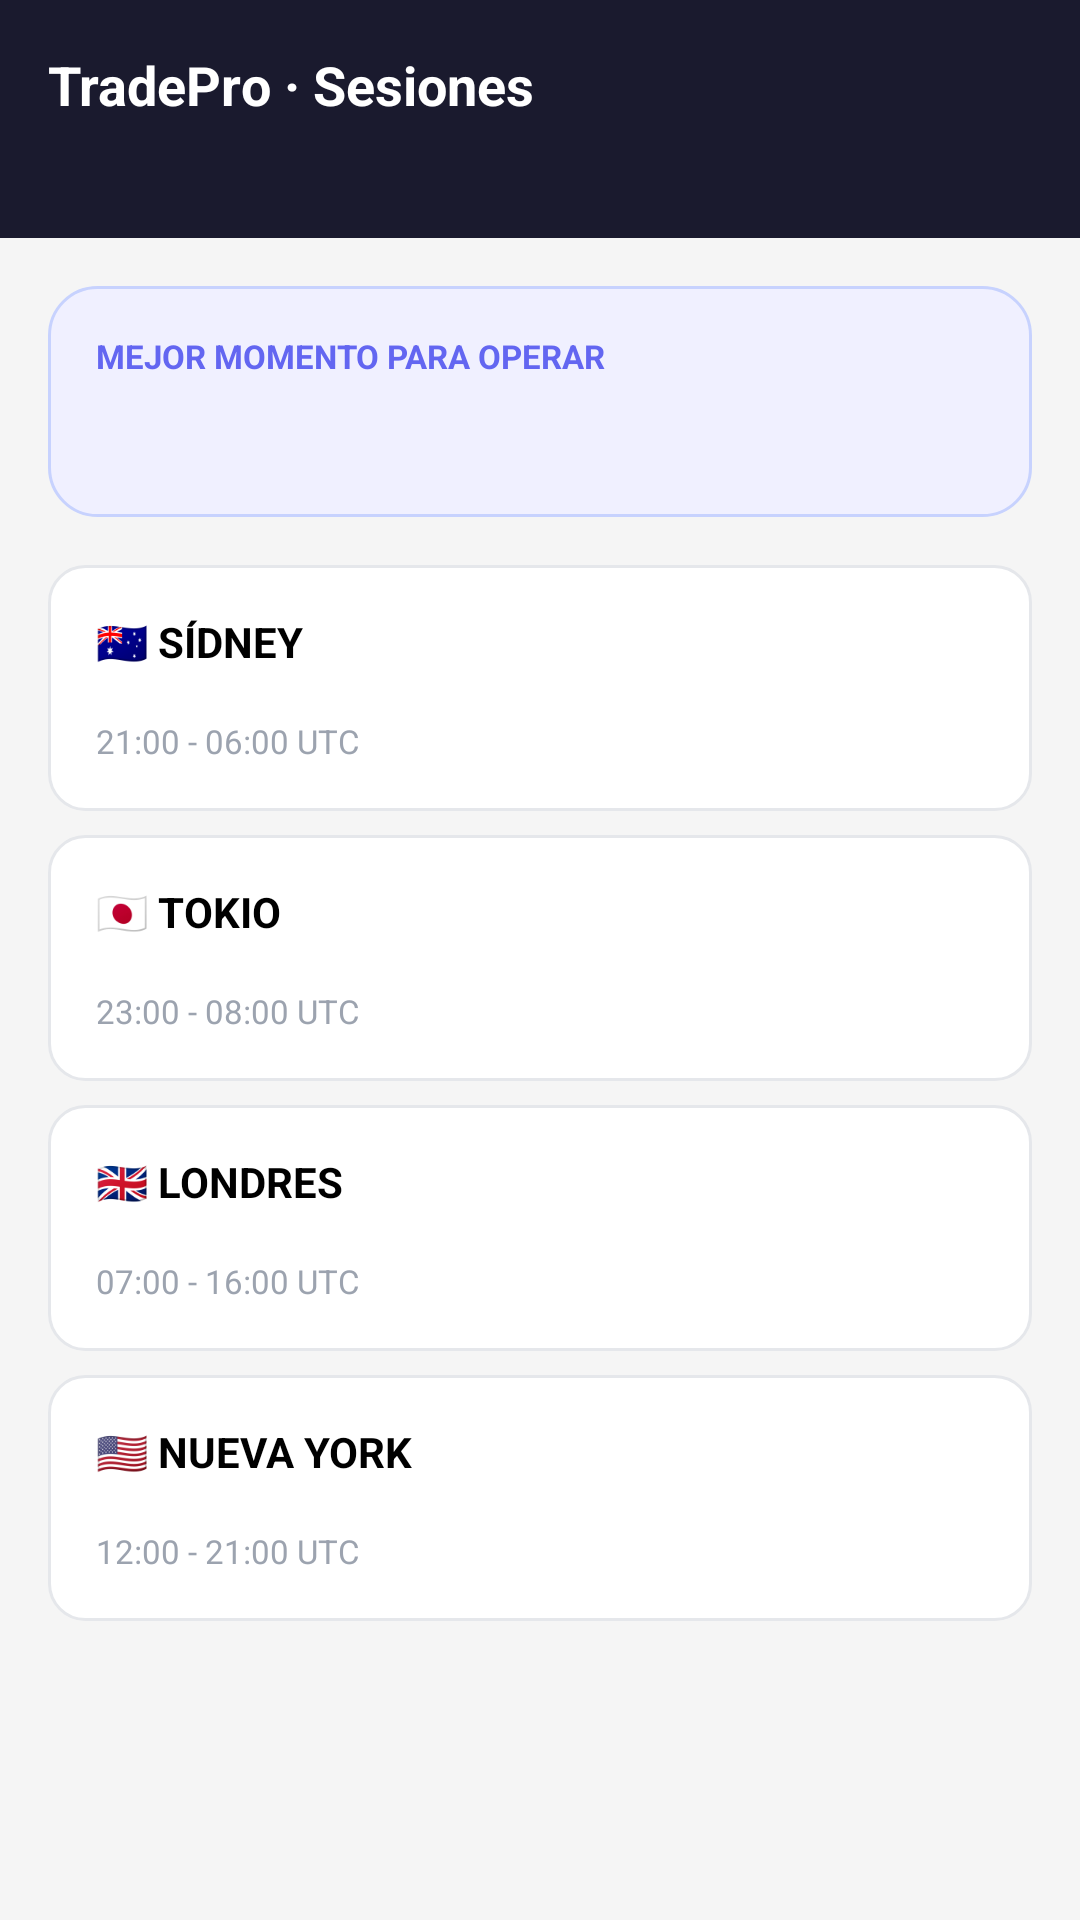

Android layout source for this screen:
<!-- AndroidManifest.xml: application theme Theme.TraderMindMC -->
<!-- res/layout/fragment_sessions.xml -->
<?xml version="1.0" encoding="utf-8"?>
<ScrollView xmlns:android="http://schemas.android.com/apk/res/android"
    android:layout_width="match_parent" android:layout_height="match_parent"
    android:background="#F5F5F5">
    <LinearLayout android:layout_width="match_parent" android:layout_height="wrap_content"
        android:orientation="vertical">
        <LinearLayout android:layout_width="match_parent" android:layout_height="wrap_content"
            android:background="#1A1A2E" android:padding="16dp" android:orientation="vertical">
            <TextView android:layout_width="wrap_content" android:layout_height="wrap_content"
                android:text="TradePro · Sesiones" android:textColor="#FFFFFF"
                android:textSize="18sp" android:textStyle="bold"/>
            <TextView android:id="@+id/tv_utc_clock" android:layout_width="wrap_content"
                android:layout_height="wrap_content" android:textColor="#818CF8"
                android:textSize="14sp" android:layout_marginTop="4dp"/>
        </LinearLayout>
        <LinearLayout android:layout_width="match_parent" android:layout_height="wrap_content"
            android:orientation="vertical" android:padding="16dp">
            <LinearLayout android:layout_width="match_parent" android:layout_height="wrap_content"
                android:background="@drawable/result_bg" android:padding="16dp"
                android:orientation="vertical" android:layout_marginBottom="16dp">
                <TextView android:layout_width="wrap_content" android:layout_height="wrap_content"
                    android:text="MEJOR MOMENTO PARA OPERAR" android:textSize="11sp"
                    android:textColor="#6366F1" android:textStyle="bold" android:layout_marginBottom="6dp"/>
                <TextView android:id="@+id/tv_best_session" android:layout_width="wrap_content"
                    android:layout_height="wrap_content" android:textSize="18sp"
                    android:textColor="#4F46E5" android:textStyle="bold"/>
            </LinearLayout>
            <LinearLayout android:layout_width="match_parent" android:layout_height="wrap_content"
                android:background="@drawable/card_bg" android:padding="16dp"
                android:orientation="horizontal" android:layout_marginBottom="8dp">
                <LinearLayout android:layout_width="0dp" android:layout_height="wrap_content"
                    android:layout_weight="1" android:orientation="vertical">
                    <TextView android:layout_width="wrap_content" android:layout_height="wrap_content"
                        android:text="🇦🇺 SÍDNEY" android:textSize="14sp" android:textColor="#000000" android:textStyle="bold"/>
                    <TextView android:id="@+id/tv_sydney_time" android:layout_width="wrap_content"
                        android:layout_height="wrap_content" android:textSize="12sp" android:textColor="#6B7280"/>
                    <TextView android:layout_width="wrap_content" android:layout_height="wrap_content"
                        android:text="21:00 - 06:00 UTC" android:textSize="11sp" android:textColor="#9CA3AF"/>
                </LinearLayout>
                <TextView android:id="@+id/tv_sydney_status" android:layout_width="wrap_content"
                    android:layout_height="wrap_content" android:textSize="13sp"
                    android:textStyle="bold" android:layout_gravity="center_vertical"/>
            </LinearLayout>
            <LinearLayout android:layout_width="match_parent" android:layout_height="wrap_content"
                android:background="@drawable/card_bg" android:padding="16dp"
                android:orientation="horizontal" android:layout_marginBottom="8dp">
                <LinearLayout android:layout_width="0dp" android:layout_height="wrap_content"
                    android:layout_weight="1" android:orientation="vertical">
                    <TextView android:layout_width="wrap_content" android:layout_height="wrap_content"
                        android:text="🇯🇵 TOKIO" android:textSize="14sp" android:textColor="#000000" android:textStyle="bold"/>
                    <TextView android:id="@+id/tv_tokyo_time" android:layout_width="wrap_content"
                        android:layout_height="wrap_content" android:textSize="12sp" android:textColor="#6B7280"/>
                    <TextView android:layout_width="wrap_content" android:layout_height="wrap_content"
                        android:text="23:00 - 08:00 UTC" android:textSize="11sp" android:textColor="#9CA3AF"/>
                </LinearLayout>
                <TextView android:id="@+id/tv_tokyo_status" android:layout_width="wrap_content"
                    android:layout_height="wrap_content" android:textSize="13sp"
                    android:textStyle="bold" android:layout_gravity="center_vertical"/>
            </LinearLayout>
            <LinearLayout android:layout_width="match_parent" android:layout_height="wrap_content"
                android:background="@drawable/card_bg" android:padding="16dp"
                android:orientation="horizontal" android:layout_marginBottom="8dp">
                <LinearLayout android:layout_width="0dp" android:layout_height="wrap_content"
                    android:layout_weight="1" android:orientation="vertical">
                    <TextView android:layout_width="wrap_content" android:layout_height="wrap_content"
                        android:text="🇬🇧 LONDRES" android:textSize="14sp" android:textColor="#000000" android:textStyle="bold"/>
                    <TextView android:id="@+id/tv_london_time" android:layout_width="wrap_content"
                        android:layout_height="wrap_content" android:textSize="12sp" android:textColor="#6B7280"/>
                    <TextView android:layout_width="wrap_content" android:layout_height="wrap_content"
                        android:text="07:00 - 16:00 UTC" android:textSize="11sp" android:textColor="#9CA3AF"/>
                </LinearLayout>
                <TextView android:id="@+id/tv_london_status" android:layout_width="wrap_content"
                    android:layout_height="wrap_content" android:textSize="13sp"
                    android:textStyle="bold" android:layout_gravity="center_vertical"/>
            </LinearLayout>
            <LinearLayout android:layout_width="match_parent" android:layout_height="wrap_content"
                android:background="@drawable/card_bg" android:padding="16dp"
                android:orientation="horizontal">
                <LinearLayout android:layout_width="0dp" android:layout_height="wrap_content"
                    android:layout_weight="1" android:orientation="vertical">
                    <TextView android:layout_width="wrap_content" android:layout_height="wrap_content"
                        android:text="🇺🇸 NUEVA YORK" android:textSize="14sp" android:textColor="#000000" android:textStyle="bold"/>
                    <TextView android:id="@+id/tv_newyork_time" android:layout_width="wrap_content"
                        android:layout_height="wrap_content" android:textSize="12sp" android:textColor="#6B7280"/>
                    <TextView android:layout_width="wrap_content" android:layout_height="wrap_content"
                        android:text="12:00 - 21:00 UTC" android:textSize="11sp" android:textColor="#9CA3AF"/>
                </LinearLayout>
                <TextView android:id="@+id/tv_newyork_status" android:layout_width="wrap_content"
                    android:layout_height="wrap_content" android:textSize="13sp"
                    android:textStyle="bold" android:layout_gravity="center_vertical"/>
            </LinearLayout>
        </LinearLayout>
    </LinearLayout>
</ScrollView>
<!-- resources referenced by this layout -->
<resources>
  <!-- drawable card_bg (drawable) -->
  <?xml version="1.0" encoding="utf-8"?>
  <shape xmlns:android="http://schemas.android.com/apk/res/android"><solid android:color="#FFFFFF"/><stroke android:width="1dp" android:color="#E5E7EB"/><corners android:radius="12dp"/></shape>
  <!-- drawable result_bg (drawable) -->
  <?xml version="1.0" encoding="utf-8"?>
  <shape xmlns:android="http://schemas.android.com/apk/res/android"><solid android:color="#F0F0FF"/><stroke android:width="1dp" android:color="#C7D2FE"/><corners android:radius="16dp"/></shape>
  <style name="Theme.TraderMindMC" parent="Theme.MaterialComponents.DayNight.NoActionBar">
          <item name="colorPrimary">@color/purple_primary</item>
          <item name="colorPrimaryVariant">@color/purple_dark</item>
          <item name="colorOnPrimary">@color/white</item>
          <item name="android:statusBarColor">@color/dark_bg</item>
      </style>
  <color name="purple_primary">#4F46E5</color>
  <color name="purple_dark">#3730A3</color>
  <color name="white">#FFFFFF</color>
  <color name="dark_bg">#1A1A2E</color>
</resources>
